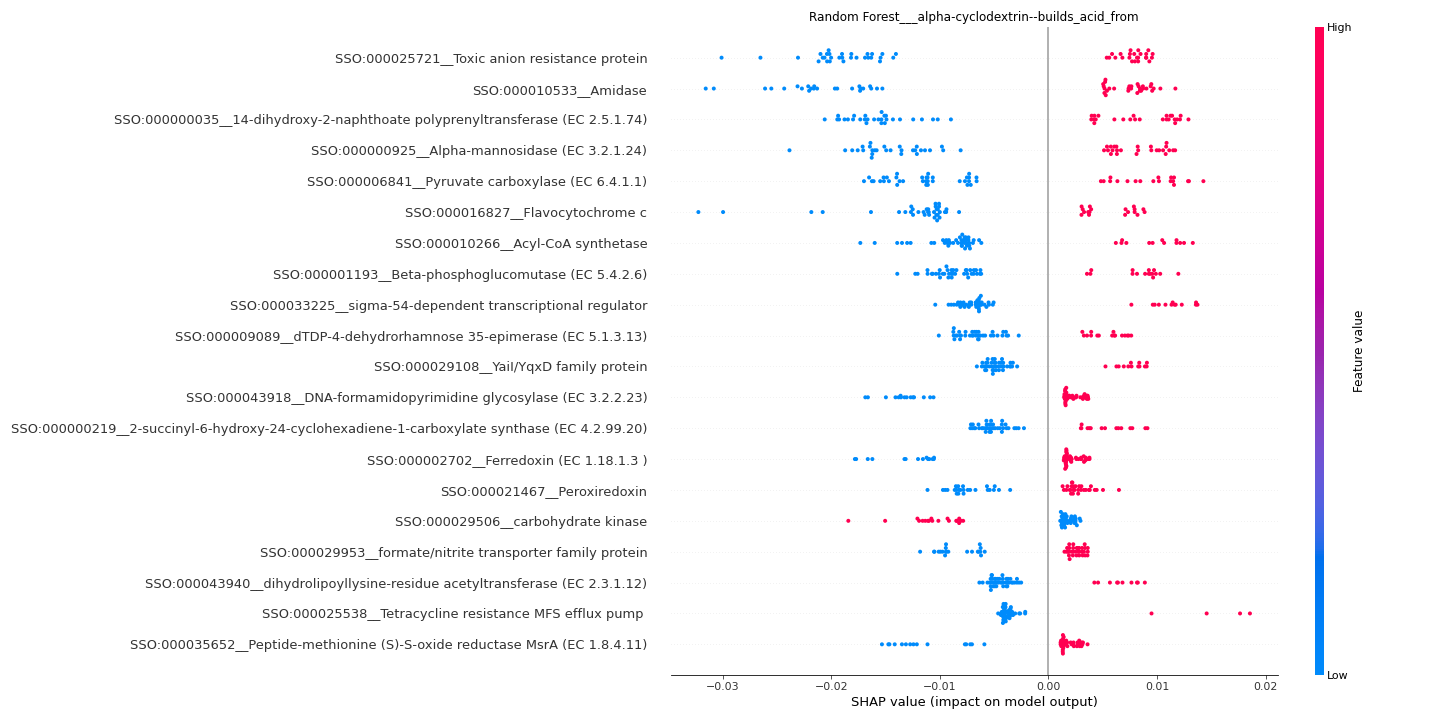

The table this chart was drawn from, first rows:
feature	importance
SSO:000025721__Toxic anion resistance pr…	0.01409
SSO:000010533__Amidase	0.01356
SSO:000000035__14-dihydroxy-2-naphthoate…	0.01239
SSO:000000925__Alpha-mannosidase (EC 3.2…	0.01163
SSO:000006841__Pyruvate carboxylase (EC …	0.01083
SSO:000016827__Flavocytochrome c	0.01039
SSO:000010266__Acyl-CoA synthetase	0.00925
SSO:000001193__Beta-phosphoglucomutase (…	0.008721
SSO:000033225__sigma-54-dependent transc…	0.008086
SSO:000009089__dTDP-4-dehydrorhamnose 35…	0.006265
SSO:000029108__YaiI/YqxD family protein	0.005508
SSO:000043918__DNA-formamidopyrimidine g…	0.005367
SSO:000000219__2-succinyl-6-hydroxy-24-c…	0.005287
SSO:000002702__Ferredoxin (EC 1.18.1.3 )	0.00505
SSO:000021467__Peroxiredoxin	0.004991
SSO:000029506__carbohydrate kinase	0.00492
SSO:000029953__formate/nitrite transport…	0.004875
SSO:000043940__dihydrolipoyllysine-resid…	0.004843
SSO:000025538__Tetracycline resistance M…	0.004599
SSO:000035652__Peptide-methionine (S)-S-…	0.004598
